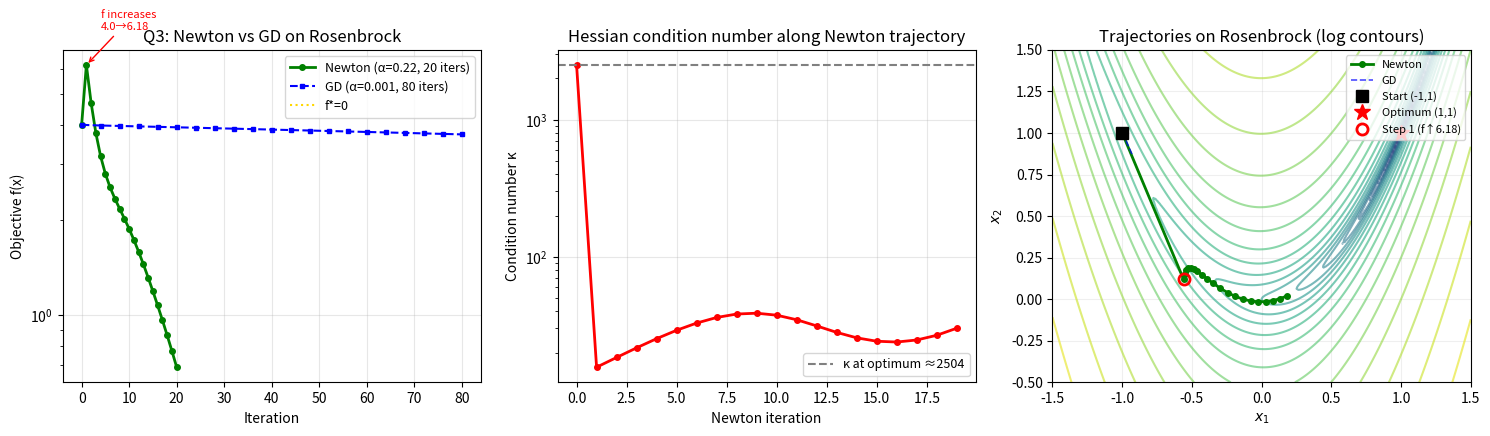

Write the Python code that produced this figure. (Note: this script raises an exception after producing the figure.)
"""
Generate Newton trajectory analysis figure for Rosenbrock.
Shows non-monotone f values, update magnitudes, and trajectory on contour.
"""
import numpy as np
import matplotlib
matplotlib.use('Agg')
import matplotlib.pyplot as plt

def loss_C(x): return (1-x[0])**2 + 100*(x[1]-x[0]**2)**2
def grad_C(x): return np.array([-2*(1-x[0])-400*x[0]*(x[1]-x[0]**2), 200*(x[1]-x[0]**2)])
def hessian_C(x): return np.array([[2+1200*x[0]**2-400*x[1],-400*x[0]],[-400*x[0],200]])

x0 = np.array([-1.0, 1.0])
alpha_newton = 0.22
alpha_gd = 0.001
n_newton = 20
n_gd = 80

# Run Newton
x = x0.copy()
traj_newton = [x.copy()]
f_newton = [loss_C(x)]
kappa_newton = []
for _ in range(n_newton):
    g = grad_C(x)
    H = hessian_C(x) + 1e-8*np.eye(2)
    evals = np.linalg.eigvalsh(H)
    kappa_newton.append(abs(evals[1])/abs(evals[0]))
    p = np.linalg.solve(H, g)
    x = x - alpha_newton * p
    traj_newton.append(x.copy())
    f_newton.append(loss_C(x))
traj_newton = np.array(traj_newton)
f_newton = np.array(f_newton)
kappa_newton = np.array(kappa_newton)

# Run GD
x = x0.copy()
traj_gd = [x.copy()]
f_gd = [loss_C(x)]
for _ in range(n_gd):
    g = grad_C(x)
    x = x - alpha_gd * g
    traj_gd.append(x.copy())
    f_gd.append(loss_C(x))
traj_gd = np.array(traj_gd)
f_gd = np.array(f_gd)

plt.rcParams.update({'font.size': 10, 'figure.dpi': 150})
fig, axes = plt.subplots(1, 3, figsize=(15, 4.5))

# Panel 1: convergence curves
ax = axes[0]
ax.semilogy(f_newton, 'g-o', ms=4, lw=2, label=f'Newton (α={alpha_newton}, 20 iters)')
ax.semilogy(np.arange(0, n_gd+1, 4), f_gd[::4], 'b--s', ms=3, lw=1.5, label=f'GD (α={alpha_gd}, 80 iters)')
ax.axhline(0.0, color='gold', lw=1.5, ls=':', label='f*=0')
# Mark the non-monotone first step
ax.annotate('f increases\n4.0→6.18', xy=(1, f_newton[1]), xytext=(4, 8),
            fontsize=8, color='red',
            arrowprops=dict(arrowstyle='->', color='red'))
ax.set_xlabel('Iteration')
ax.set_ylabel('Objective f(x)')
ax.set_title('Q3: Newton vs GD on Rosenbrock')
ax.legend(fontsize=9)
ax.grid(True, alpha=0.3)

# Panel 2: condition number along Newton trajectory
ax = axes[1]
ax.plot(range(n_newton), kappa_newton, 'r-o', ms=4, lw=2)
ax.axhline(2504, color='gray', ls='--', lw=1.5, label='κ at optimum ≈2504')
ax.set_xlabel('Newton iteration')
ax.set_ylabel('Condition number κ')
ax.set_title('Hessian condition number along Newton trajectory')
ax.legend(fontsize=9)
ax.grid(True, alpha=0.3)
ax.set_yscale('log')

# Panel 3: contour + trajectories
ax = axes[2]
x1g = np.linspace(-1.5, 1.5, 200)
x2g = np.linspace(-0.5, 1.5, 200)
X1, X2 = np.meshgrid(x1g, x2g)
Z = (1-X1)**2 + 100*(X2-X1**2)**2
ax.contour(X1, X2, np.log10(Z+1e-8), levels=25, cmap='viridis', alpha=0.6)
ax.plot(traj_newton[:,0], traj_newton[:,1], 'g-o', ms=4, lw=2, label='Newton')
ax.plot(traj_gd[:,0], traj_gd[:,1], 'b--', lw=1.2, alpha=0.7, label='GD')
ax.plot(*x0, 'ks', ms=8, label='Start (-1,1)')
ax.plot(1, 1, 'r*', ms=12, label='Optimum (1,1)')
# Mark the second iterate (f=6.18) as the non-monotone step
ax.plot(*traj_newton[1], 'ro', ms=8, mfc='none', mew=2, label='Step 1 (f↑6.18)')
ax.set_xlabel('$x_1$'); ax.set_ylabel('$x_2$')
ax.set_title('Trajectories on Rosenbrock (log contours)')
ax.legend(fontsize=8, loc='upper right')
ax.grid(True, alpha=0.2)

fig.tight_layout()
fig.savefig('figures/q3_newton_analysis.pdf', bbox_inches='tight')
plt.close()
print(f'Newton final f: {f_newton[-1]:.4f} at {traj_newton[-1]}')
print(f'GD final f: {f_gd[-1]:.4f} at {traj_gd[-1]}')
print(f'Newton kappa range: {kappa_newton.min():.1f} to {kappa_newton.max():.1f}')
print('Saved q3_newton_analysis.pdf')
